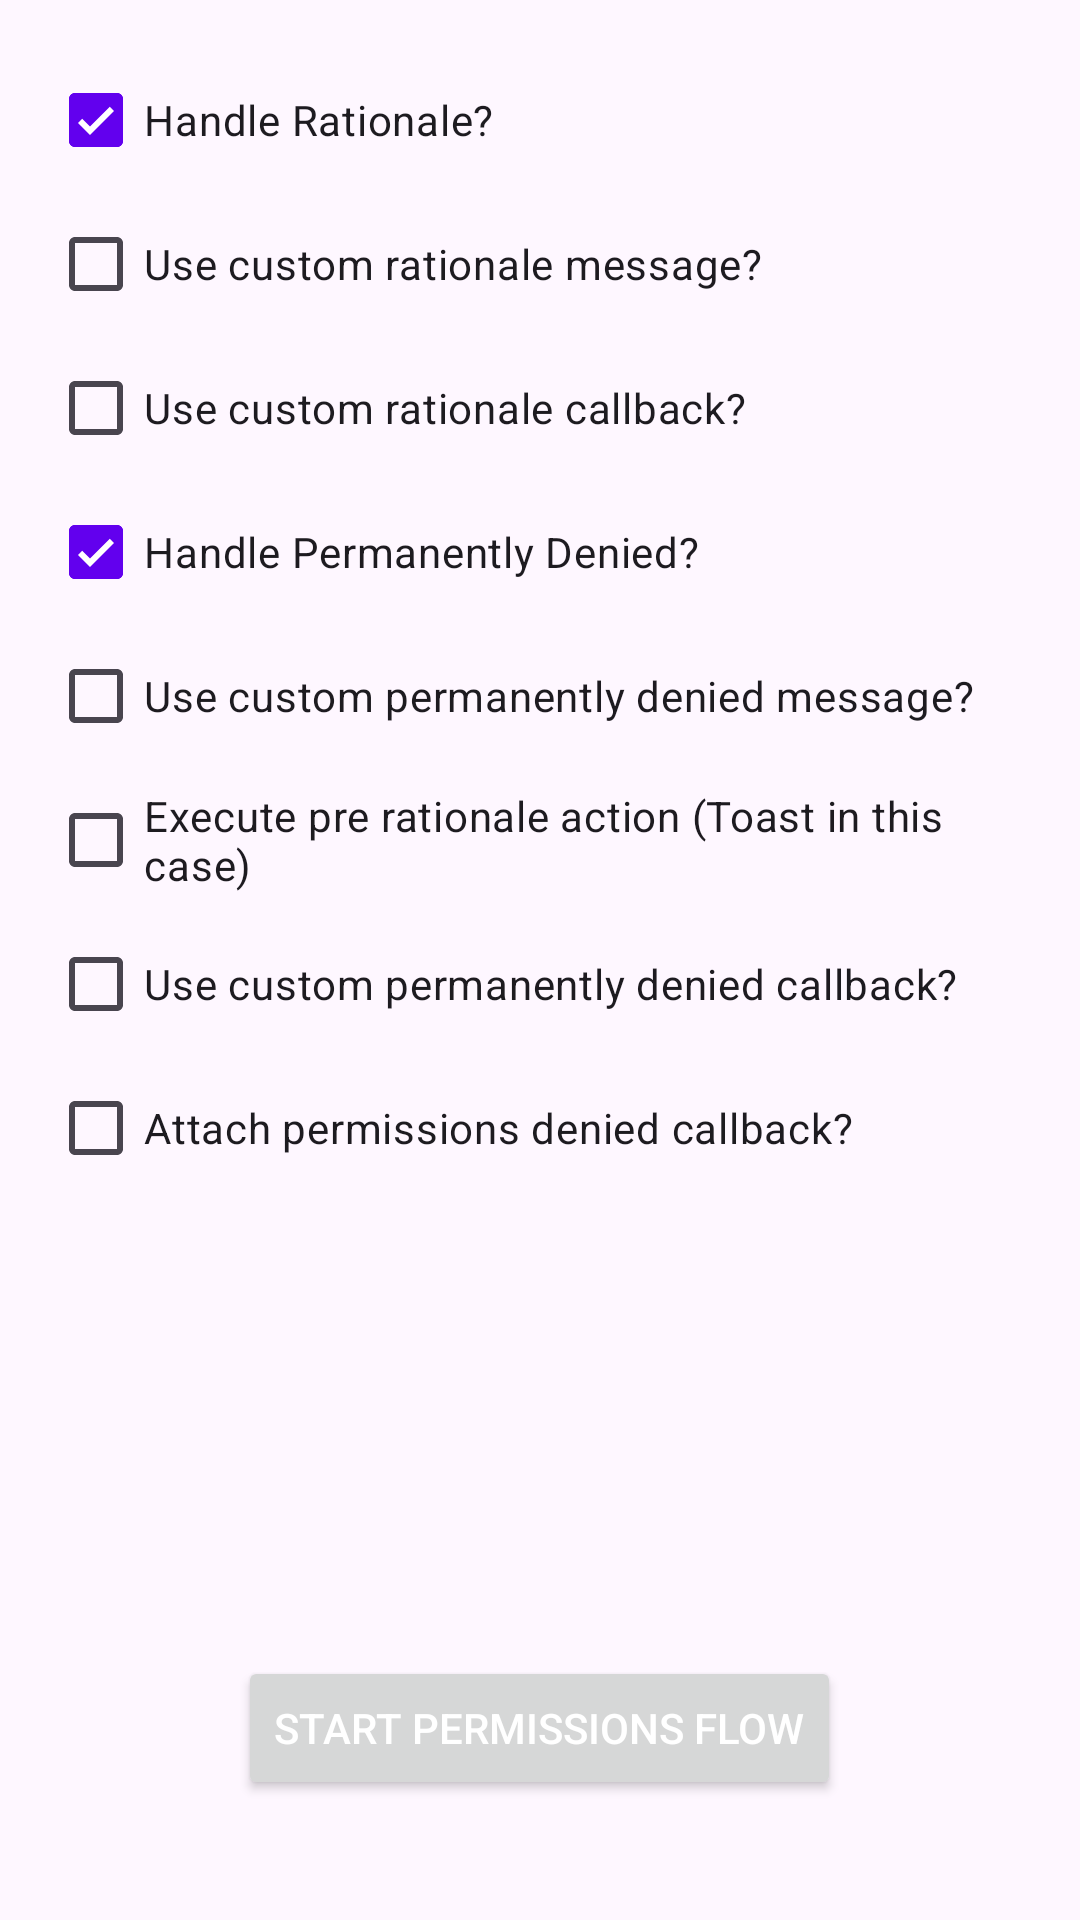

Write the Android layout XML for this screen, with the resource values it uses.
<!-- AndroidManifest.xml: application theme AppTheme -->
<!-- res/layout/activity_all_kotlin.xml -->
<?xml version="1.0" encoding="utf-8"?>
<LinearLayout
    xmlns:android="http://schemas.android.com/apk/res/android"
    xmlns:tools="http://schemas.android.com/tools"
    android:layout_width="match_parent"
    android:layout_height="match_parent"
    android:orientation="vertical"
    android:padding="16dp"
    android:fitsSystemWindows="true"
    tools:context=".AllKotlinActivity"
    tools:ignore="HardcodedText">

    <com.google.android.material.checkbox.MaterialCheckBox
        android:id="@+id/handleRationale"
        android:layout_width="wrap_content"
        android:layout_height="wrap_content"
        android:checked="true"
        android:text="Handle Rationale?" />

    <com.google.android.material.checkbox.MaterialCheckBox
        android:id="@+id/customRationaleMessage"
        android:layout_width="wrap_content"
        android:layout_height="wrap_content"
        android:text="Use custom rationale message?" />

    <com.google.android.material.checkbox.MaterialCheckBox
        android:id="@+id/customRationaleMethod"
        android:layout_width="wrap_content"
        android:layout_height="wrap_content"
        android:text="Use custom rationale callback?" />

    <com.google.android.material.checkbox.MaterialCheckBox
        android:id="@+id/handlePermanentlyDenied"
        android:layout_width="wrap_content"
        android:layout_height="wrap_content"
        android:checked="true"
        android:text="Handle Permanently Denied?" />

    <com.google.android.material.checkbox.MaterialCheckBox
        android:id="@+id/customPermanentlyDeniedMessage"
        android:layout_width="wrap_content"
        android:layout_height="wrap_content"
        android:text="Use custom permanently denied message?" />

    <com.google.android.material.checkbox.MaterialCheckBox
        android:id="@+id/preRationaleAction"
        android:layout_width="wrap_content"
        android:layout_height="wrap_content"
        android:text="Execute pre rationale action (Toast in this case)" />

    <com.google.android.material.checkbox.MaterialCheckBox
        android:id="@+id/customPermanentlyDeniedMethod"
        android:layout_width="wrap_content"
        android:layout_height="wrap_content"
        android:text="Use custom permanently denied callback?" />

    <com.google.android.material.checkbox.MaterialCheckBox
        android:id="@+id/customDeniedMethod"
        android:layout_width="wrap_content"
        android:layout_height="wrap_content"
        android:text="Attach permissions denied callback?" />

    <Space
        android:layout_width="wrap_content"
        android:layout_height="0dp"
        android:layout_weight="1" />

    <Button
        android:id="@+id/button"
        android:layout_width="wrap_content"
        android:layout_height="wrap_content"
        android:layout_gravity="center"
        android:layout_margin="24dp"
        android:text="Start Permissions Flow"
        android:textColor="#FFFFFF" />

</LinearLayout>
<!-- resources referenced by this layout -->
<resources>
  <style name="AppTheme" parent="Theme.Material3.DayNight">
          <item name="colorPrimary">@color/colorPrimary</item>
          <item name="colorPrimaryDark">@color/colorPrimaryDark</item>
          <item name="colorAccent">@color/colorAccent</item>
      </style>
  <!-- not gathered from this repository: default colours our renderer supplied (Android Studio template values) -->
  <color name="colorPrimary">#FF6200EE</color>
  <color name="colorPrimaryDark">#FF3700B3</color>
  <color name="colorAccent">#FF03DAC5</color>
</resources>
